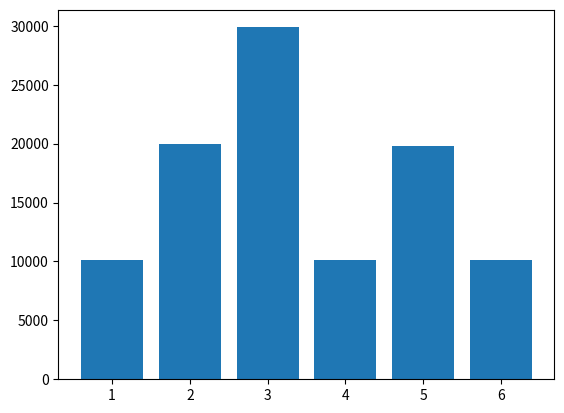

The matplotlib source for this figure:
import numpy as np
import matplotlib.pyplot as plt
from collections import Counter
prob = [0.1, 0.2, 0.3,
     0.1, 0.2, 0.1]

dice = list(range(1, 7))
samples = np.random.choice(dice, size=100000, p=prob)
tmp = Counter(samples)
print(tmp)
print(tmp.__class__)
X = sorted(tmp.keys())
Y = [tmp[x] for x in X]

plt.bar(X, Y)
plt.show()